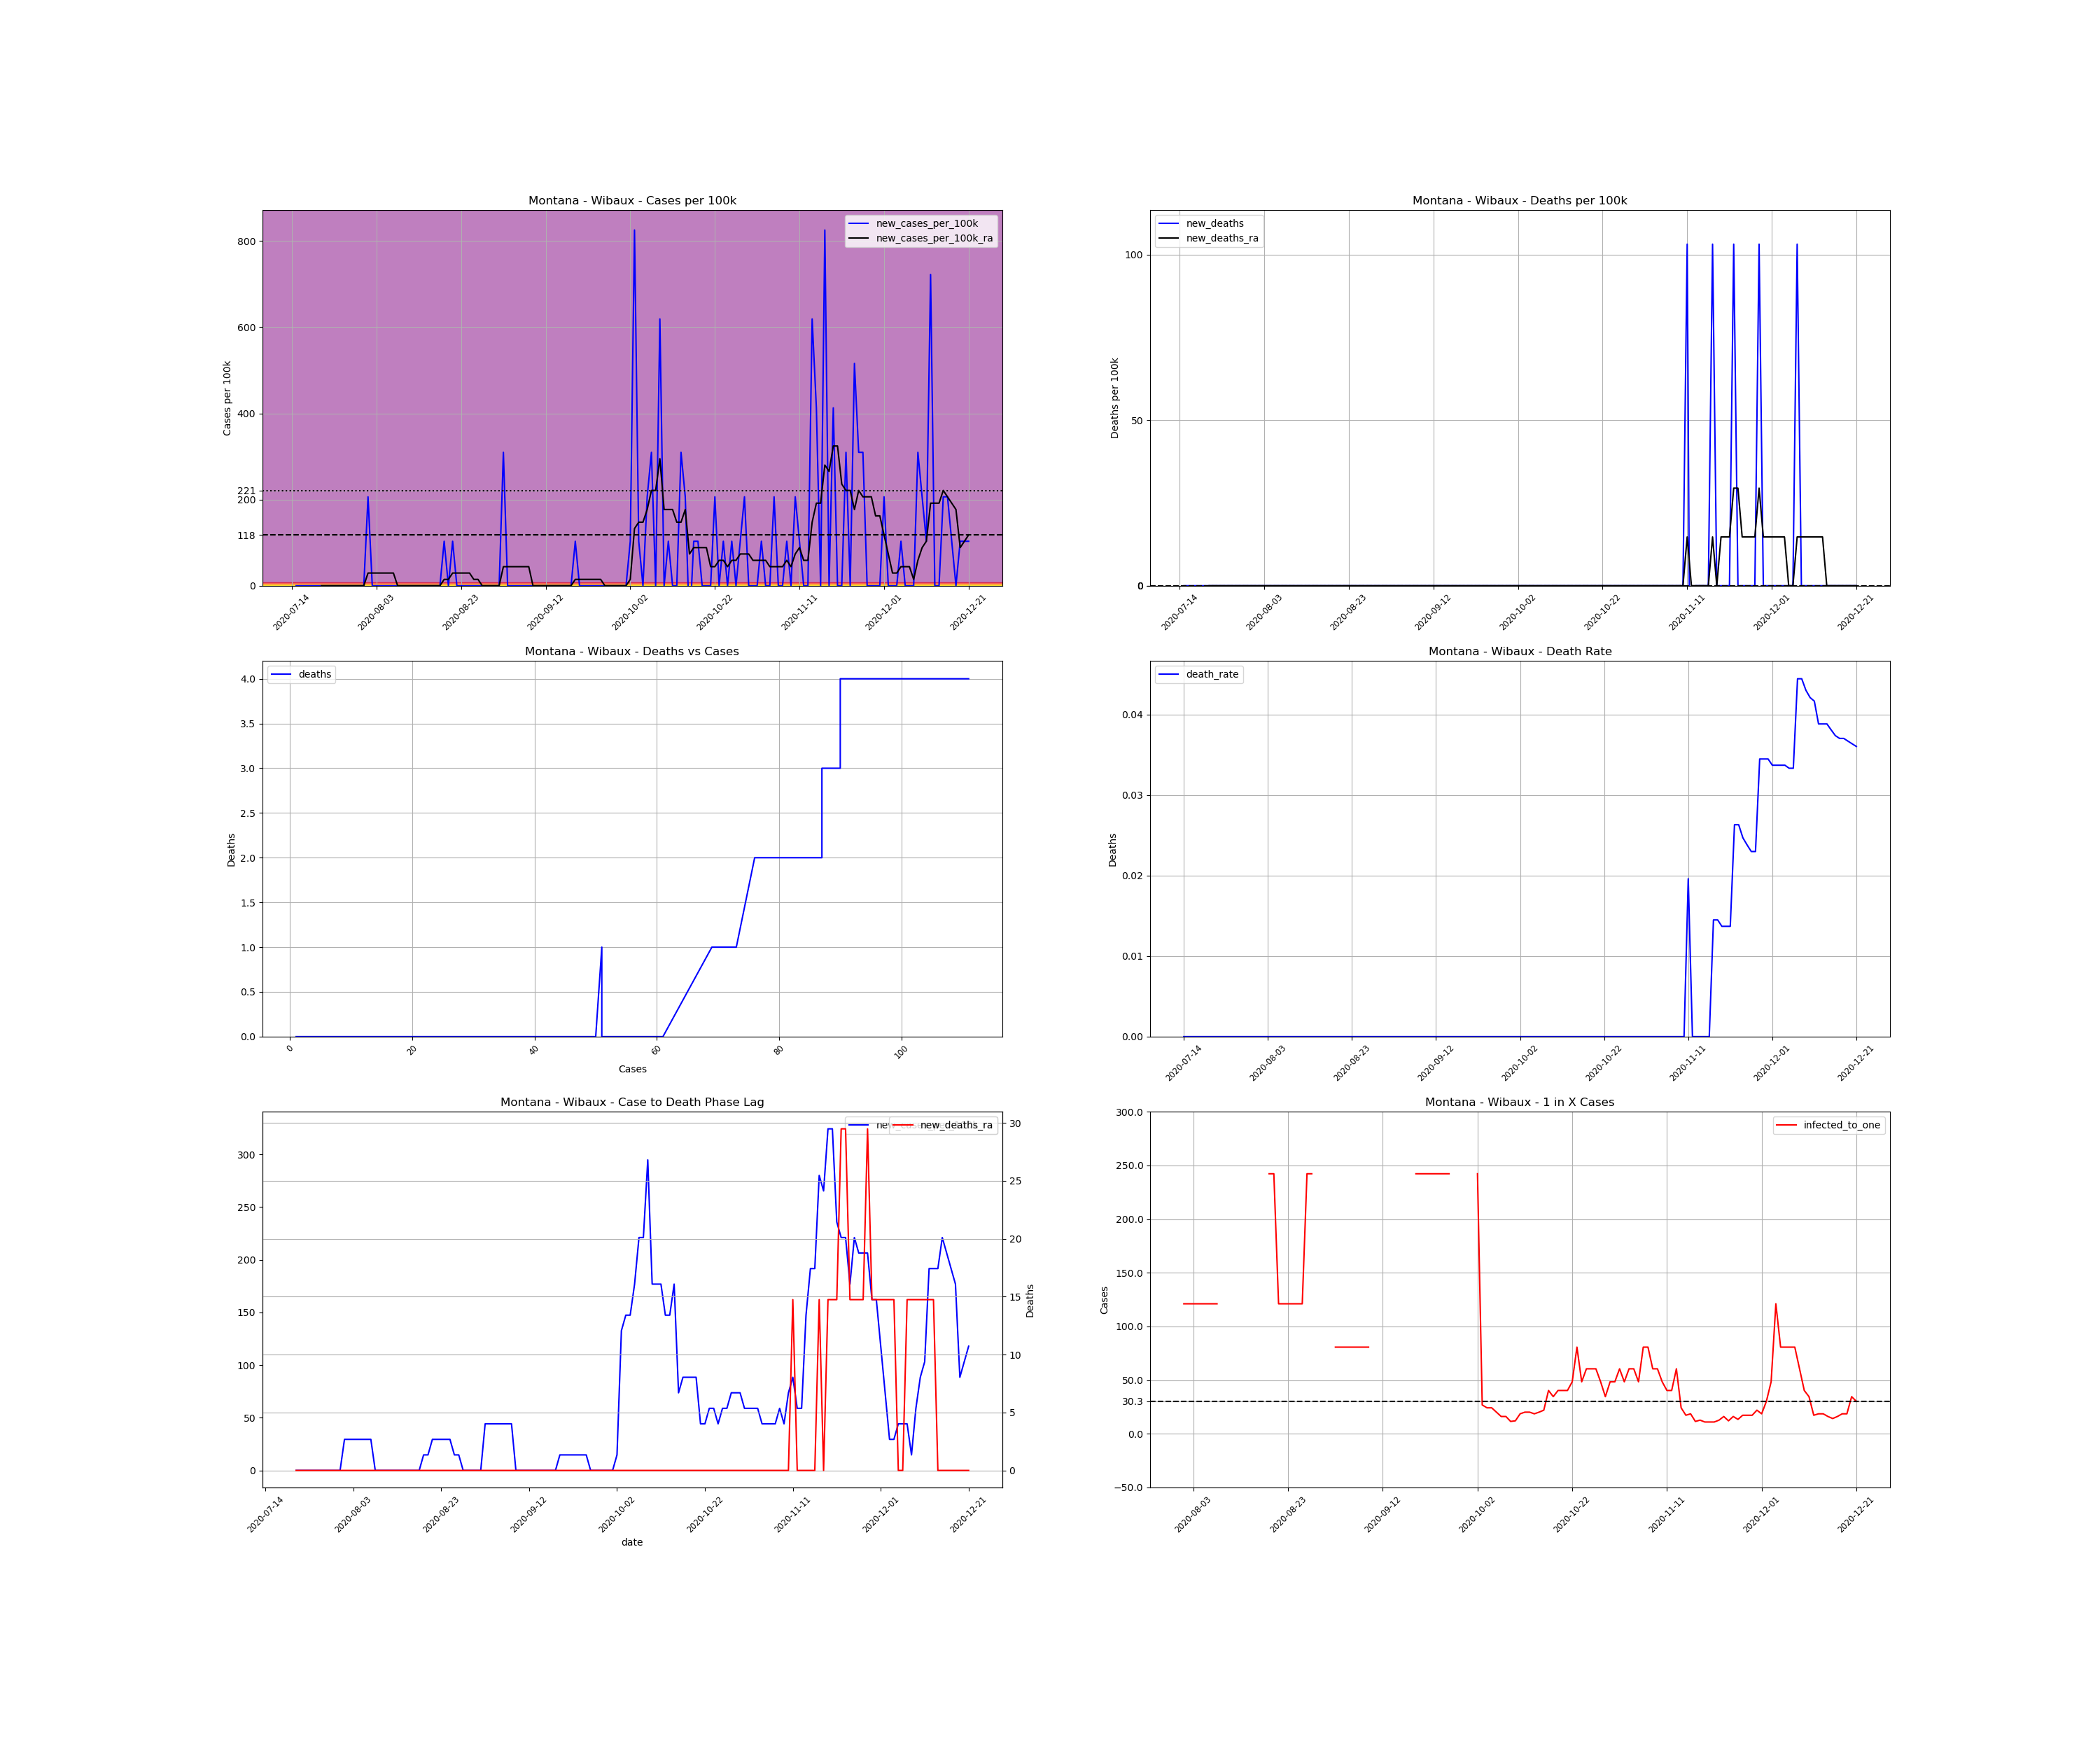

The file beside this chart, header and first rows:
, date, county, state, fips, cases, deaths, COUNTY, STNAME, CTYNAME, POPESTIMATE2019, cases_per_100k, deaths_per_100k, death_rate, new_cases, new_cases_per_100k, new_deaths, new_cases_per_100k_ra, new_deaths_ra, active_cases, infected_to_one
818179, 2020-07-14, Wibaux, Montana, 30109, 1, 0.0, 109, Montana, Wibaux, 969, 103.2, 0.0, 0.0, , , , , , , 
818180, 2020-07-15, Wibaux, Montana, 30109, 1, 0.0, 109, Montana, Wibaux, 969, 103.2, 0.0, 0.0, 0.0, 0.0, 0.0, , , , 
818181, 2020-07-16, Wibaux, Montana, 30109, 1, 0.0, 109, Montana, Wibaux, 969, 103.2, 0.0, 0.0, 0.0, 0.0, 0.0, , , , 
818182, 2020-07-17, Wibaux, Montana, 30109, 1, 0.0, 109, Montana, Wibaux, 969, 103.2, 0.0, 0.0, 0.0, 0.0, 0.0, , , , 
818183, 2020-07-18, Wibaux, Montana, 30109, 1, 0.0, 109, Montana, Wibaux, 969, 103.2, 0.0, 0.0, 0.0, 0.0, 0.0, , , , 
818184, 2020-07-19, Wibaux, Montana, 30109, 1, 0.0, 109, Montana, Wibaux, 969, 103.2, 0.0, 0.0, 0.0, 0.0, 0.0, , , , 
818185, 2020-07-20, Wibaux, Montana, 30109, 1, 0.0, 109, Montana, Wibaux, 969, 103.2, 0.0, 0.0, 0.0, 0.0, 0.0, , , , 
818186, 2020-07-21, Wibaux, Montana, 30109, 1, 0.0, 109, Montana, Wibaux, 969, 103.2, 0.0, 0.0, 0.0, 0.0, 0.0, 0.0, 0.0, , 
818187, 2020-07-22, Wibaux, Montana, 30109, 1, 0.0, 109, Montana, Wibaux, 969, 103.2, 0.0, 0.0, 0.0, 0.0, 0.0, 0.0, 0.0, 0.0, inf
818188, 2020-07-23, Wibaux, Montana, 30109, 1, 0.0, 109, Montana, Wibaux, 969, 103.2, 0.0, 0.0, 0.0, 0.0, 0.0, 0.0, 0.0, 0.0, inf
818189, 2020-07-24, Wibaux, Montana, 30109, 1, 0.0, 109, Montana, Wibaux, 969, 103.2, 0.0, 0.0, 0.0, 0.0, 0.0, 0.0, 0.0, 0.0, inf
818190, 2020-07-25, Wibaux, Montana, 30109, 1, 0.0, 109, Montana, Wibaux, 969, 103.2, 0.0, 0.0, 0.0, 0.0, 0.0, 0.0, 0.0, 0.0, inf
818191, 2020-07-26, Wibaux, Montana, 30109, 1, 0.0, 109, Montana, Wibaux, 969, 103.2, 0.0, 0.0, 0.0, 0.0, 0.0, 0.0, 0.0, 0.0, inf
818192, 2020-07-27, Wibaux, Montana, 30109, 1, 0.0, 109, Montana, Wibaux, 969, 103.2, 0.0, 0.0, 0.0, 0.0, 0.0, 0.0, 0.0, 0.0, inf
818193, 2020-07-28, Wibaux, Montana, 30109, 1, 0.0, 109, Montana, Wibaux, 969, 103.2, 0.0, 0.0, 0.0, 0.0, 0.0, 0.0, 0.0, 0.0, inf
818194, 2020-07-29, Wibaux, Montana, 30109, 1, 0.0, 109, Montana, Wibaux, 969, 103.2, 0.0, 0.0, 0.0, 0.0, 0.0, 0.0, 0.0, 0.0, inf
818195, 2020-07-30, Wibaux, Montana, 30109, 1, 0.0, 109, Montana, Wibaux, 969, 103.2, 0.0, 0.0, 0.0, 0.0, 0.0, 0.0, 0.0, 0.0, inf
818196, 2020-07-31, Wibaux, Montana, 30109, 1, 0.0, 109, Montana, Wibaux, 969, 103.2, 0.0, 0.0, 0.0, 0.0, 0.0, 0.0, 0.0, 0.0, inf
818197, 2020-08-01, Wibaux, Montana, 30109, 3, 0.0, 109, Montana, Wibaux, 969, 309.6, 0.0, 0.0, 2.0, 206.4, 0.0, 29.49, 0.0, 2.0, 121.1
818198, 2020-08-02, Wibaux, Montana, 30109, 3, 0.0, 109, Montana, Wibaux, 969, 309.6, 0.0, 0.0, 0.0, 0.0, 0.0, 29.49, 0.0, 2.0, 121.1
818199, 2020-08-03, Wibaux, Montana, 30109, 3, 0.0, 109, Montana, Wibaux, 969, 309.6, 0.0, 0.0, 0.0, 0.0, 0.0, 29.49, 0.0, 2.0, 121.1
818200, 2020-08-04, Wibaux, Montana, 30109, 3, 0.0, 109, Montana, Wibaux, 969, 309.6, 0.0, 0.0, 0.0, 0.0, 0.0, 29.49, 0.0, 2.0, 121.1
818201, 2020-08-05, Wibaux, Montana, 30109, 3, 0.0, 109, Montana, Wibaux, 969, 309.6, 0.0, 0.0, 0.0, 0.0, 0.0, 29.49, 0.0, 2.0, 121.1
818202, 2020-08-06, Wibaux, Montana, 30109, 3, 0.0, 109, Montana, Wibaux, 969, 309.6, 0.0, 0.0, 0.0, 0.0, 0.0, 29.49, 0.0, 2.0, 121.1
818203, 2020-08-07, Wibaux, Montana, 30109, 3, 0.0, 109, Montana, Wibaux, 969, 309.6, 0.0, 0.0, 0.0, 0.0, 0.0, 29.49, 0.0, 2.0, 121.1
818204, 2020-08-08, Wibaux, Montana, 30109, 3, 0.0, 109, Montana, Wibaux, 969, 309.6, 0.0, 0.0, 0.0, 0.0, 0.0, 0.0, 0.0, 2.0, 121.1
818205, 2020-08-09, Wibaux, Montana, 30109, 3, 0.0, 109, Montana, Wibaux, 969, 309.6, 0.0, 0.0, 0.0, 0.0, 0.0, 0.0, 0.0, 0.0, inf
818206, 2020-08-10, Wibaux, Montana, 30109, 3, 0.0, 109, Montana, Wibaux, 969, 309.6, 0.0, 0.0, 0.0, 0.0, 0.0, 0.0, 0.0, 0.0, inf
818207, 2020-08-11, Wibaux, Montana, 30109, 3, 0.0, 109, Montana, Wibaux, 969, 309.6, 0.0, 0.0, 0.0, 0.0, 0.0, 0.0, 0.0, 0.0, inf
818208, 2020-08-12, Wibaux, Montana, 30109, 3, 0.0, 109, Montana, Wibaux, 969, 309.6, 0.0, 0.0, 0.0, 0.0, 0.0, 0.0, 0.0, 0.0, inf
818209, 2020-08-13, Wibaux, Montana, 30109, 3, 0.0, 109, Montana, Wibaux, 969, 309.6, 0.0, 0.0, 0.0, 0.0, 0.0, 0.0, 0.0, 0.0, inf
818210, 2020-08-14, Wibaux, Montana, 30109, 3, 0.0, 109, Montana, Wibaux, 969, 309.6, 0.0, 0.0, 0.0, 0.0, 0.0, 0.0, 0.0, 0.0, inf
818211, 2020-08-15, Wibaux, Montana, 30109, 3, 0.0, 109, Montana, Wibaux, 969, 309.6, 0.0, 0.0, 0.0, 0.0, 0.0, 0.0, 0.0, 0.0, inf
818212, 2020-08-16, Wibaux, Montana, 30109, 3, 0.0, 109, Montana, Wibaux, 969, 309.6, 0.0, 0.0, 0.0, 0.0, 0.0, 0.0, 0.0, 0.0, inf
818213, 2020-08-17, Wibaux, Montana, 30109, 3, 0.0, 109, Montana, Wibaux, 969, 309.6, 0.0, 0.0, 0.0, 0.0, 0.0, 0.0, 0.0, 0.0, inf
818214, 2020-08-18, Wibaux, Montana, 30109, 3, 0.0, 109, Montana, Wibaux, 969, 309.6, 0.0, 0.0, 0.0, 0.0, 0.0, 0.0, 0.0, 0.0, inf
818215, 2020-08-19, Wibaux, Montana, 30109, 4, 0.0, 109, Montana, Wibaux, 969, 412.8, 0.0, 0.0, 1.0, 103.2, 0.0, 14.74, 0.0, 1.0, 242.3
818216, 2020-08-20, Wibaux, Montana, 30109, 4, 0.0, 109, Montana, Wibaux, 969, 412.8, 0.0, 0.0, 0.0, 0.0, 0.0, 14.74, 0.0, 1.0, 242.3
818217, 2020-08-21, Wibaux, Montana, 30109, 5, 0.0, 109, Montana, Wibaux, 969, 516, 0.0, 0.0, 1.0, 103.2, 0.0, 29.49, 0.0, 2.0, 121.1
818218, 2020-08-22, Wibaux, Montana, 30109, 5, 0.0, 109, Montana, Wibaux, 969, 516, 0.0, 0.0, 0.0, 0.0, 0.0, 29.49, 0.0, 2.0, 121.1
818219, 2020-08-23, Wibaux, Montana, 30109, 5, 0.0, 109, Montana, Wibaux, 969, 516, 0.0, 0.0, 0.0, 0.0, 0.0, 29.49, 0.0, 2.0, 121.1
818220, 2020-08-24, Wibaux, Montana, 30109, 5, 0.0, 109, Montana, Wibaux, 969, 516, 0.0, 0.0, 0.0, 0.0, 0.0, 29.49, 0.0, 2.0, 121.1
818221, 2020-08-25, Wibaux, Montana, 30109, 5, 0.0, 109, Montana, Wibaux, 969, 516, 0.0, 0.0, 0.0, 0.0, 0.0, 29.49, 0.0, 2.0, 121.1
818222, 2020-08-26, Wibaux, Montana, 30109, 5, 0.0, 109, Montana, Wibaux, 969, 516, 0.0, 0.0, 0.0, 0.0, 0.0, 14.74, 0.0, 2.0, 121.1
818223, 2020-08-27, Wibaux, Montana, 30109, 5, 0.0, 109, Montana, Wibaux, 969, 516, 0.0, 0.0, 0.0, 0.0, 0.0, 14.74, 0.0, 1.0, 242.3
818224, 2020-08-28, Wibaux, Montana, 30109, 5, 0.0, 109, Montana, Wibaux, 969, 516, 0.0, 0.0, 0.0, 0.0, 0.0, 0.0, 0.0, 1.0, 242.3
818225, 2020-08-29, Wibaux, Montana, 30109, 5, 0.0, 109, Montana, Wibaux, 969, 516, 0.0, 0.0, 0.0, 0.0, 0.0, 0.0, 0.0, 0.0, inf
818226, 2020-08-30, Wibaux, Montana, 30109, 5, 0.0, 109, Montana, Wibaux, 969, 516, 0.0, 0.0, 0.0, 0.0, 0.0, 0.0, 0.0, 0.0, inf
818227, 2020-08-31, Wibaux, Montana, 30109, 5, 0.0, 109, Montana, Wibaux, 969, 516, 0.0, 0.0, 0.0, 0.0, 0.0, 0.0, 0.0, 0.0, inf
818228, 2020-09-01, Wibaux, Montana, 30109, 5, 0.0, 109, Montana, Wibaux, 969, 516, 0.0, 0.0, 0.0, 0.0, 0.0, 0.0, 0.0, 0.0, inf
818229, 2020-09-02, Wibaux, Montana, 30109, 8, 0.0, 109, Montana, Wibaux, 969, 825.6, 0.0, 0.0, 3.0, 309.6, 0.0, 44.23, 0.0, 3.0, 80.75
818230, 2020-09-03, Wibaux, Montana, 30109, 8, 0.0, 109, Montana, Wibaux, 969, 825.6, 0.0, 0.0, 0.0, 0.0, 0.0, 44.23, 0.0, 3.0, 80.75
818231, 2020-09-04, Wibaux, Montana, 30109, 8, 0.0, 109, Montana, Wibaux, 969, 825.6, 0.0, 0.0, 0.0, 0.0, 0.0, 44.23, 0.0, 3.0, 80.75
818232, 2020-09-05, Wibaux, Montana, 30109, 8, 0.0, 109, Montana, Wibaux, 969, 825.6, 0.0, 0.0, 0.0, 0.0, 0.0, 44.23, 0.0, 3.0, 80.75
818233, 2020-09-06, Wibaux, Montana, 30109, 8, 0.0, 109, Montana, Wibaux, 969, 825.6, 0.0, 0.0, 0.0, 0.0, 0.0, 44.23, 0.0, 3.0, 80.75
818234, 2020-09-07, Wibaux, Montana, 30109, 8, 0.0, 109, Montana, Wibaux, 969, 825.6, 0.0, 0.0, 0.0, 0.0, 0.0, 44.23, 0.0, 3.0, 80.75
818235, 2020-09-08, Wibaux, Montana, 30109, 8, 0.0, 109, Montana, Wibaux, 969, 825.6, 0.0, 0.0, 0.0, 0.0, 0.0, 44.23, 0.0, 3.0, 80.75
818236, 2020-09-09, Wibaux, Montana, 30109, 8, 0.0, 109, Montana, Wibaux, 969, 825.6, 0.0, 0.0, 0.0, 0.0, 0.0, 0.0, 0.0, 3.0, 80.75
818237, 2020-09-10, Wibaux, Montana, 30109, 8, 0.0, 109, Montana, Wibaux, 969, 825.6, 0.0, 0.0, 0.0, 0.0, 0.0, 0.0, 0.0, 0.0, inf
818238, 2020-09-11, Wibaux, Montana, 30109, 8, 0.0, 109, Montana, Wibaux, 969, 825.6, 0.0, 0.0, 0.0, 0.0, 0.0, 0.0, 0.0, 0.0, inf
... 101 more rows
